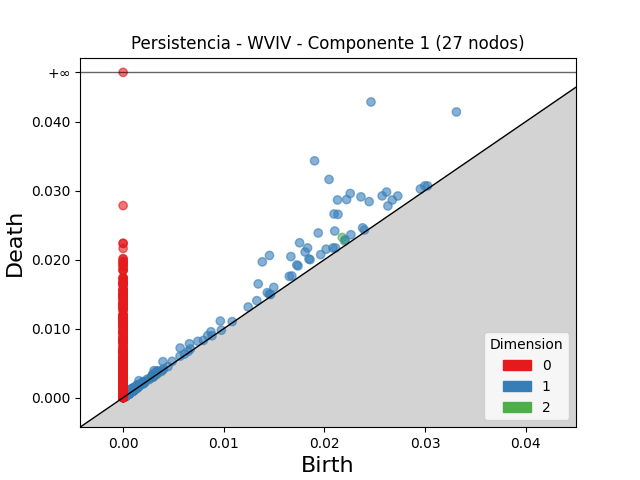

Data behind this chart, as committed beside it:
dimension, birth, death
2, 0.02177, 0.02321
2, 0.02202, 0.02267
2, 0.002712, 0.002854
2, 0.001205, 0.00132
2, 0.001173, 0.001288
2, 0.0008726, 0.000964
2, 0.0009813, 0.00106
2, 0.0008835, 0.0009603
2, 0.0004361, 0.00051
2, 0.0005308, 0.0006005
2, 0.001167, 0.001234
2, 0.0009219, 0.0009832
2, 0.0005048, 0.0005645
2, 0.0008104, 0.000869
2, 0.001179, 0.001236
2, 0.0007634, 0.0008198
2, 0.0009281, 0.0009837
2, 0.0008773, 0.0009301
2, 0.0005963, 0.0006481
2, 0.0005447, 0.0005961
2, 0.000852, 0.0009034
2, 0.0007975, 0.0008485
2, 0.0008586, 0.0009091
2, 0.00123, 0.00128
2, 0.0009753, 0.001025
2, 0.000906, 0.0009552
2, 0.0004262, 0.0004752
2, 0.0006441, 0.0006926
2, 0.0009675, 0.001016
2, 0.0009639, 0.001011
2, 0.0003824, 0.0004289
2, 0.0004466, 0.0004912
2, 0.0004111, 0.0004533
2, 0.0004643, 0.0005049
2, 0.001175, 0.001216
2, 0.0004558, 0.0004959
2, 0.0005812, 0.0006205
2, 0.0006326, 0.0006704
2, 0.0004258, 0.0004623
2, 0.001386, 0.001422
2, 0.001168, 0.001204
2, 0.0004445, 0.0004806
2, 0.0007656, 0.0008012
2, 0.0003687, 0.0004042
2, 0.0005971, 0.0006325
2, 0.00087, 0.0009046
2, 0.00044, 0.0004745
2, 0.0003942, 0.0004285
2, 0.0006788, 0.0007121
2, 0.0004952, 0.000528
2, 0.0003244, 0.000357
2, 0.0006173, 0.0006485
2, 0.0004758, 0.0005068
2, 0.001032, 0.001063
2, 0.001214, 0.001245
2, 0.001049, 0.001079
2, 0.0005387, 0.0005683
2, 0.0006375, 0.000667
2, 0.0008435, 0.0008719
2, 0.0005883, 0.0006158
... 5,717 more rows
